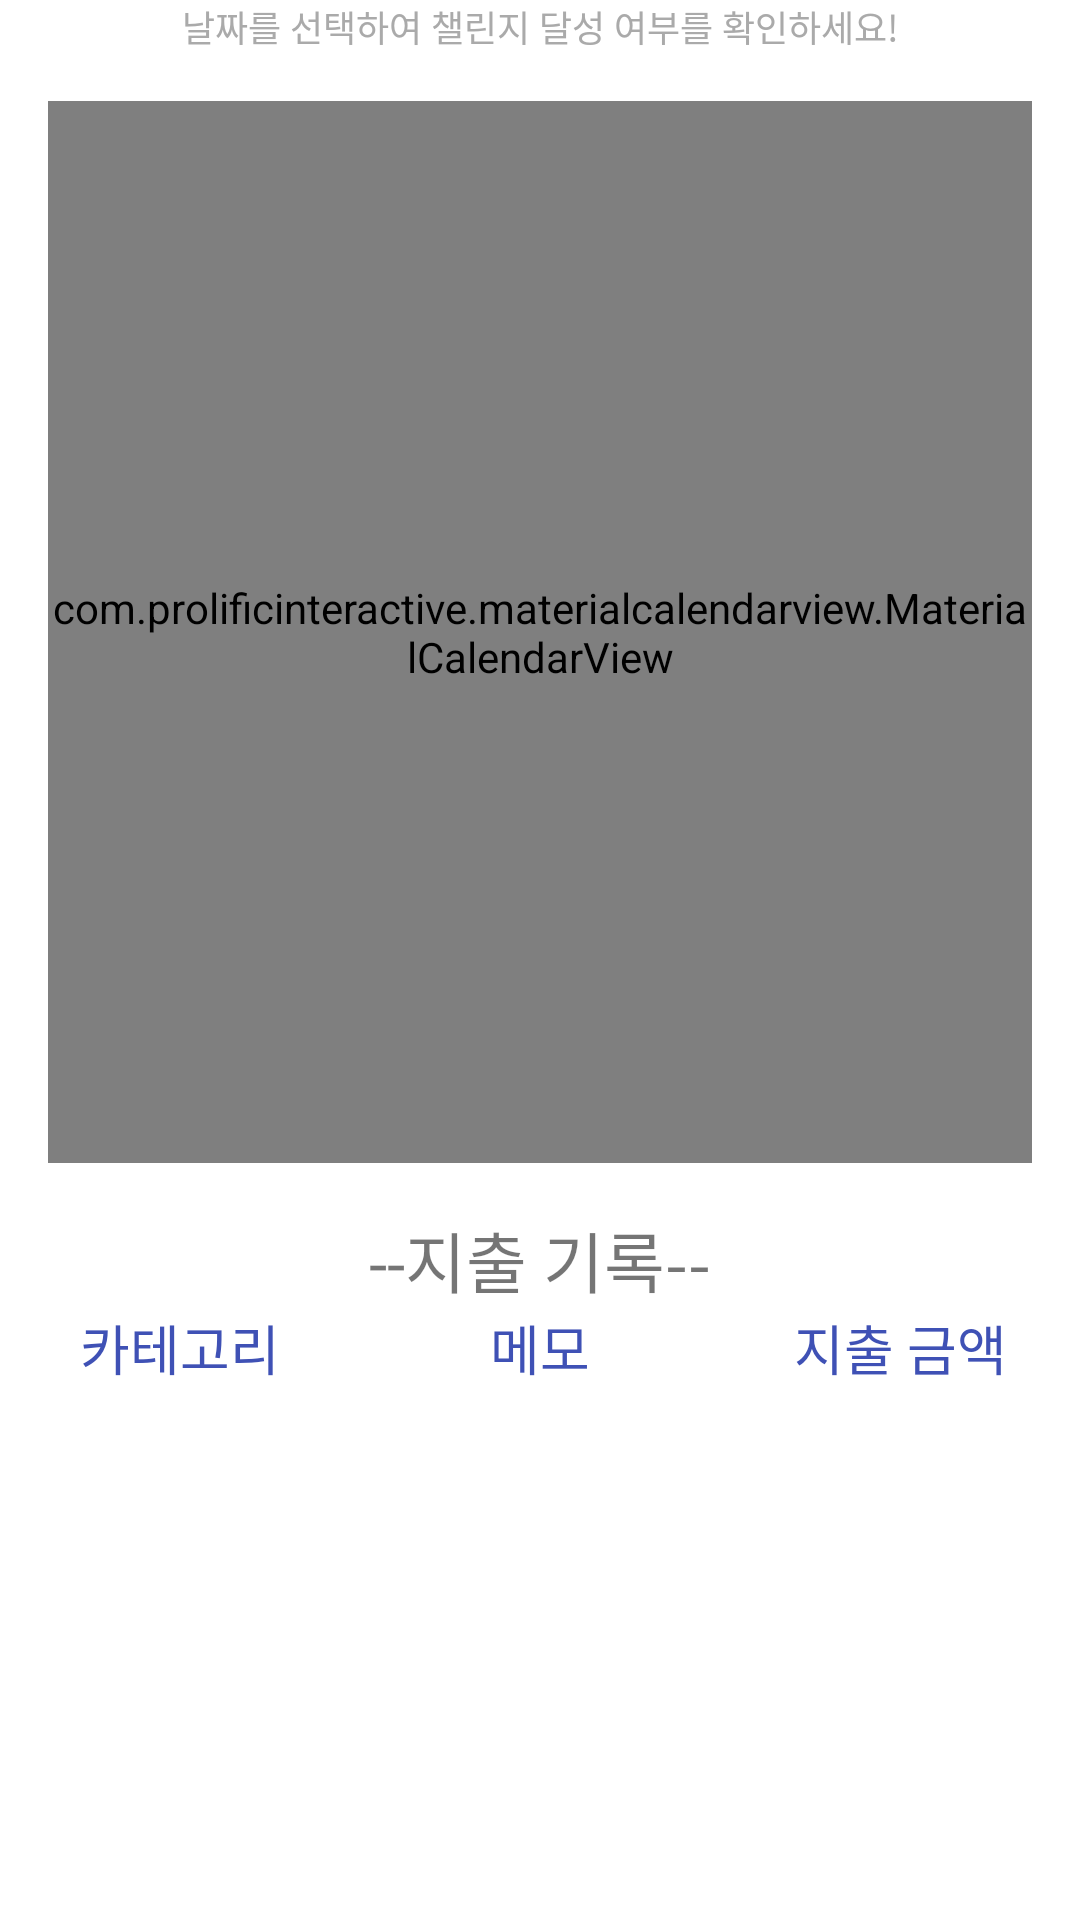

Here is an Android app screen rendered from its layout file. Give the layout XML and the strings, colors and styles it references.
<!-- AndroidManifest.xml: application theme Theme.MyAccountBook -->
<!-- res/layout/fragment_challenge.xml -->
<?xml version="1.0" encoding="utf-8"?>
<LinearLayout xmlns:android="http://schemas.android.com/apk/res/android"
    xmlns:tools="http://schemas.android.com/tools"
    android:layout_width="match_parent"
    android:layout_height="match_parent"
    xmlns:app="http://schemas.android.com/apk/res-auto"
    tools:context=".ChallengeFragment"
    android:orientation="vertical">

    <TextView
        android:layout_width="match_parent"
        android:layout_height="wrap_content"
        android:gravity="center"
        android:text="날짜를 선택하여 챌린지 달성 여부를 확인하세요!"
        android:textColor="#AAAAAA"
        android:textSize="12dp"
        tools:ignore="TextContrastCheck,TextContrastCheck,TextContrastCheck,TextContrastCheck,TextContrastCheck" />

    // 캘린더
    <com.prolificinteractive.materialcalendarview.MaterialCalendarView
        android:id="@+id/calendarView"
        android:layout_width="match_parent"
        android:layout_height="354dp"
        android:layout_margin="16dp"
        app:mcv_selectionColor="#a9dbf0cb"
        app:mcv_showOtherDates="defaults" />

    <TextView
        android:layout_width="match_parent"
        android:layout_height="wrap_content"
        android:id="@+id/textview1"
        android:text="--지출 기록--"
        android:textSize="22dp"
        android:gravity="center"/>
    <LinearLayout
        android:layout_width="match_parent"
        android:layout_height="wrap_content"
        android:orientation="horizontal">

        <TextView
            android:layout_width="match_parent"
            android:layout_height="wrap_content"
            android:layout_weight="1"
            android:gravity="center"
            android:text="카테고리"
            android:textColor="#3F51B5"
            android:textSize="18sp" />

        <TextView
            android:layout_width="match_parent"
            android:layout_height="wrap_content"
            android:layout_weight="1"
            android:gravity="center"
            android:text="메모"
            android:textColor="#3F51B5"
            android:textSize="18sp" />

        <TextView
            android:layout_width="match_parent"
            android:layout_height="wrap_content"
            android:layout_weight="1"
            android:gravity="center"
            android:text="지출 금액"
            android:textColor="#3F51B5"
            android:textSize="18sp" />

    </LinearLayout>

    <androidx.recyclerview.widget.RecyclerView
        android:layout_width="match_parent"
        android:layout_height="wrap_content"
        android:id="@+id/recyclerView2"/>

</LinearLayout>
<!-- resources referenced by this layout -->
<resources>
  <style name="Theme.MyAccountBook" parent="Theme.MaterialComponents.DayNight.DarkActionBar">
          
  
          <item name="windowNoTitle">true</item>
          <item name="colorPrimary">@color/purple_500</item>
          <item name="colorPrimaryVariant">@color/purple_700</item>
          <item name="colorOnPrimary">@color/white</item>
          
          <item name="colorSecondary">@color/teal_200</item>
          <item name="colorSecondaryVariant">@color/teal_700</item>
          <item name="colorOnSecondary">@color/black</item>
          
          <item name="android:statusBarColor" tools:targetApi="l">?attr/colorPrimaryVariant</item>
          
      </style>
  <!-- not gathered from this repository: default colours our renderer supplied (Android Studio template values) -->
  <color name="purple_500">#FF6200EE</color>
  <color name="purple_700">#FF3700B3</color>
  <color name="teal_200">#FF03DAC5</color>
  <color name="teal_700">#FF018786</color>
  <color name="black">#FF000000</color>
  <color name="white">#FFFFFFFF</color>
</resources>
